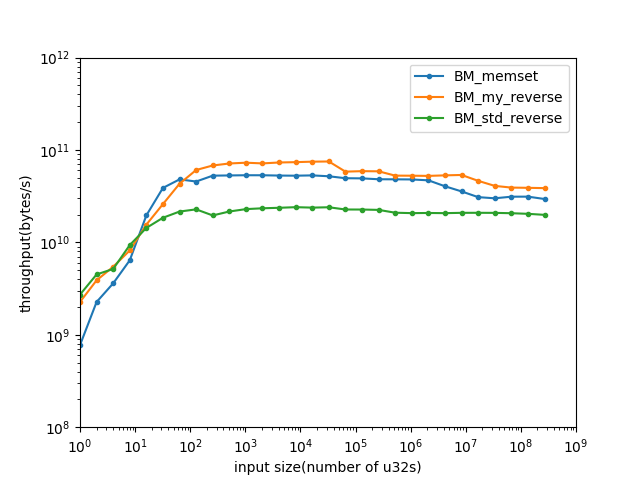

Data behind this chart, as committed beside it:
name, iterations, real_time, cpu_time, time_unit, bytes_per_second, items_per_second, label, error_occurred, error_message
BM_my_reverse/1/threads:1, 793362952, 1.767, 1.764, ns, 2.26774e+09, 5.66934e+08, , , 
BM_my_reverse/2/threads:1, 677710114, 2.063, 2.059, ns, 3.88576e+09, 9.7144e+08, , , 
BM_my_reverse/4/threads:1, 465908788, 2.945, 2.935, ns, 5.45071e+09, 1.36268e+09, , , 
BM_my_reverse/8/threads:1, 378327253, 3.926, 3.91, ns, 8.18332e+09, 2.04583e+09, , , 
BM_my_reverse/16/threads:1, 339266457, 4.119, 4.11, ns, 1.55718e+10, 3.89294e+09, , , 
BM_my_reverse/32/threads:1, 283630470, 4.94, 4.928, ns, 2.59744e+10, 6.49359e+09, , , 
BM_my_reverse/64/threads:1, 232115501, 5.963, 5.934, ns, 4.3143e+10, 1.07857e+10, , , 
BM_my_reverse/128/threads:1, 166086353, 8.772, 8.43, ns, 6.07341e+10, 1.51835e+10, , , 
BM_my_reverse/256/threads:1, 94440809, 15.19, 15.07, ns, 6.7967e+10, 1.69917e+10, , , 
BM_my_reverse/512/threads:1, 48179171, 28.76, 28.66, ns, 7.14631e+10, 1.78658e+10, , , 
BM_my_reverse/1024/threads:1, 24652835, 56.56, 56.21, ns, 7.28656e+10, 1.82164e+10, , , 
BM_my_reverse/2048/threads:1, 12264242, 114.9, 114.4, ns, 7.16094e+10, 1.79024e+10, , , 
BM_my_reverse/4096/threads:1, 6310627, 224.7, 223.7, ns, 7.32501e+10, 1.83125e+10, , , 
BM_my_reverse/8192/threads:1, 3161805, 446.5, 443.6, ns, 7.38741e+10, 1.84685e+10, , , 
BM_my_reverse/16384/threads:1, 1569313, 881.2, 876.3, ns, 7.479e+10, 1.86975e+10, , , 
BM_my_reverse/32768/threads:1, 804145, 1752, 1745, ns, 7.51158e+10, 1.8779e+10, , , 
BM_my_reverse/65536/threads:1, 313756, 4539, 4496, ns, 5.83058e+10, 1.45765e+10, , , 
BM_my_reverse/131072/threads:1, 158727, 8907, 8883, ns, 5.90197e+10, 1.47549e+10, , , 
BM_my_reverse/262144/threads:1, 78608, 17857, 17837, ns, 5.87876e+10, 1.46969e+10, , , 
BM_my_reverse/524288/threads:1, 35536, 39941, 39722, ns, 5.27952e+10, 1.31988e+10, , , 
BM_my_reverse/1048576/threads:1, 17794, 80187, 79577, ns, 5.27072e+10, 1.31768e+10, , , 
BM_my_reverse/2097152/threads:1, 8642, 161098, 159933, ns, 5.24506e+10, 1.31127e+10, , , 
BM_my_reverse/4194304/threads:1, 4435, 316622, 315646, ns, 5.31519e+10, 1.3288e+10, , , 
BM_my_reverse/8388608/threads:1, 2240, 627077, 625032, ns, 5.36844e+10, 1.34211e+10, , , 
BM_my_reverse/16777216/threads:1, 897, 1.4515e+06, 1.44721e+06, ns, 4.63714e+10, 1.15928e+10, , , 
BM_my_reverse/33554432/threads:1, 419, 3.29118e+06, 3.28237e+06, ns, 4.08904e+10, 1.02226e+10, , , 
BM_my_reverse/67108864/threads:1, 194, 6.87555e+06, 6.84995e+06, ns, 3.9188e+10, 9.79699e+09, , , 
BM_my_reverse/134217728/threads:1, 92, 1.38299e+07, 1.37783e+07, ns, 3.89649e+10, 9.74122e+09, , , 
BM_my_reverse/268435456/threads:1, 46, 2.79506e+07, 2.77657e+07, ns, 3.86716e+10, 9.66789e+09, , , 
BM_std_reverse/1/threads:1, 953938403, 1.474, 1.469, ns, 2.72209e+09, 6.80524e+08, , , 
BM_std_reverse/2/threads:1, 786326899, 1.781, 1.779, ns, 4.49814e+09, 1.12453e+09, , , 
BM_std_reverse/4/threads:1, 459958932, 3.111, 3.101, ns, 5.1603e+09, 1.29008e+09, , , 
BM_std_reverse/8/threads:1, 428194792, 3.436, 3.421, ns, 9.35529e+09, 2.33882e+09, , , 
BM_std_reverse/16/threads:1, 315649449, 4.489, 4.463, ns, 1.43411e+10, 3.58528e+09, , , 
BM_std_reverse/32/threads:1, 202308338, 7.107, 6.926, ns, 1.84806e+10, 4.62015e+09, , , 
BM_std_reverse/64/threads:1, 117502896, 11.91, 11.87, ns, 2.15675e+10, 5.39188e+09, , , 
BM_std_reverse/128/threads:1, 62552779, 22.54, 22.47, ns, 2.27814e+10, 5.69535e+09, , , 
BM_std_reverse/256/threads:1, 27050213, 52.6, 52.31, ns, 1.9574e+10, 4.89349e+09, , , 
BM_std_reverse/512/threads:1, 14751019, 95.05, 94.82, ns, 2.15993e+10, 5.39982e+09, , , 
BM_std_reverse/1024/threads:1, 7845071, 179.2, 178.7, ns, 2.29164e+10, 5.7291e+09, , , 
BM_std_reverse/2048/threads:1, 4015730, 351.6, 350.1, ns, 2.34008e+10, 5.85021e+09, , , 
BM_std_reverse/4096/threads:1, 2039666, 696.4, 691.5, ns, 2.36924e+10, 5.92309e+09, , , 
BM_std_reverse/8192/threads:1, 1027983, 1367, 1362, ns, 2.40553e+10, 6.01383e+09, , , 
BM_std_reverse/16384/threads:1, 512918, 2778, 2755, ns, 2.37898e+10, 5.94744e+09, , , 
BM_std_reverse/32768/threads:1, 254315, 5488, 5460, ns, 2.40053e+10, 6.00132e+09, , , 
BM_std_reverse/65536/threads:1, 122501, 11621, 11547, ns, 2.27031e+10, 5.67577e+09, , , 
BM_std_reverse/131072/threads:1, 60232, 23275, 23118, ns, 2.26788e+10, 5.66969e+09, , , 
BM_std_reverse/262144/threads:1, 29509, 46826, 46633, ns, 2.24856e+10, 5.6214e+09, , , 
BM_std_reverse/524288/threads:1, 14003, 100389, 100091, ns, 2.09525e+10, 5.23812e+09, , , 
BM_std_reverse/1048576/threads:1, 6938, 202889, 202282, ns, 2.07349e+10, 5.18373e+09, , , 
BM_std_reverse/2097152/threads:1, 3464, 403304, 402896, ns, 2.08208e+10, 5.20519e+09, , , 
BM_std_reverse/4194304/threads:1, 1730, 811972, 809496, ns, 2.07255e+10, 5.18138e+09, , , 
BM_std_reverse/8388608/threads:1, 874, 1.6124e+06, 1.60604e+06, ns, 2.08927e+10, 5.22317e+09, , , 
BM_std_reverse/16777216/threads:1, 431, 3.22184e+06, 3.20978e+06, ns, 2.09076e+10, 5.22691e+09, , , 
BM_std_reverse/33554432/threads:1, 217, 6.44894e+06, 6.43006e+06, ns, 2.08735e+10, 5.21837e+09, , , 
BM_std_reverse/67108864/threads:1, 104, 1.3016e+07, 1.29721e+07, ns, 2.06933e+10, 5.17333e+09, , , 
BM_std_reverse/134217728/threads:1, 51, 2.6478e+07, 2.63369e+07, ns, 2.03848e+10, 5.09619e+09, , , 
BM_std_reverse/268435456/threads:1, 26, 5.44336e+07, 5.40446e+07, ns, 1.98677e+10, 4.96693e+09, , , 
BM_memset/1/threads:1, 266637210, 5.208, 5.174, ns, 7.73148e+08, 1.93287e+08, , , 
BM_memset/2/threads:1, 397492391, 3.547, 3.533, ns, 2.26441e+09, 5.66103e+08, , , 
... 27 more rows
